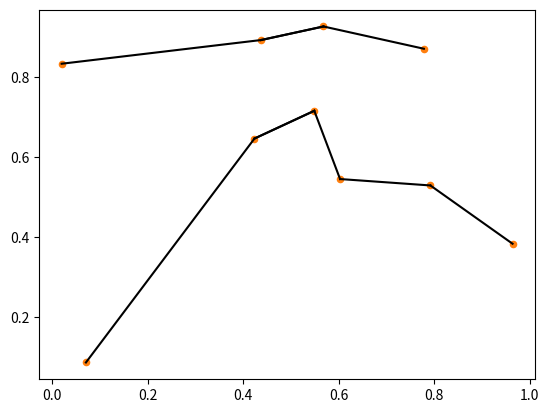

Here is the Python script that generated this plot:
import numpy as np

x = np.random.random(10)
x[0]

for i in x:
    print ("x =", i)

sum_x=0;
for element in x:
    sum_x += element
    
print ("sum =", sum_x)

np.sum(x)

big_array = np.random.rand(1000000)
%timeit sum(big_array)
%timeit np.sum(big_array)

np.min(x), np.max(x)

max_value=0.0

for element in x:
    if (element > max_value): max_value = element
    
print(max_value)    

x = np.random.uniform(10, size=(3, 3))

x

min_value=1000000.0

for i in range(x.shape[0]):
    for j in range(x.shape[1]):
        if (x[i,j] < min_value): min_value = x[i,j]
            
min_value            

x.shape

x.min(axis=0)

x.min(axis=1)

import numpy as np

def vec_sort(x):
    for i in range(len(x)):
        swap = i + np.argmin(x[i:])
        (x[i], x[swap]) = (x[swap], x[i])
    return x

x = np.random.random(10)
x


vec_sort(x)

def bogosort(x):
    while np.any(x[:-1] > x[1:]):
        np.random.shuffle(x)
    return x

bogosort(x)

np.sort(x)

x = np.random.random(10)
x



i = np.argsort(x)
i

x = np.random.uniform(10, size=(3, 3))
# sort each column of X
np.sort(x, axis=0)

# sort each row of X
np.sort(x, axis=1)

x = np.random.randint(10,size=(1,10))

x


np.partition(x, 3)

x = np.random.uniform(10, size=(3, 3))

x


np.partition(x, 2, axis=1) #column

x = np.random.RandomState(0).rand(10, 2)

import matplotlib.pyplot as plotter

plotter.scatter(x[:, 0], x[:, 1], s=10);

print(x)

# for each pair of points, compute differences in their coordinates
differences = x[:, np.newaxis, :] - x[np.newaxis, :, :]
differences.shape




# square the coordinate differences
sq_differences = differences ** 2
sq_differences.shape

# sum the coordinate differences to get the squared distance
dist_sq = sq_differences.sum(-1)
dist_sq.shape

dist_sq.diagonal()


nearest = np.argsort(dist_sq, axis=1)
print(nearest)

K = 1
nearest_partition = np.argpartition(dist_sq, K + 1, axis=1)


plotter.scatter(x[:, 0], x[:, 1], s=20)

# draw lines from each point to its two nearest neighbors
K = 1

for i in range(x.shape[0]):
    for j in nearest_partition[i, :K+1]:
        # plot a line from X[i] to X[j]
        # use some zip magic to make it happen:
        plotter.plot(*zip(x[j], x[i]), color='black')